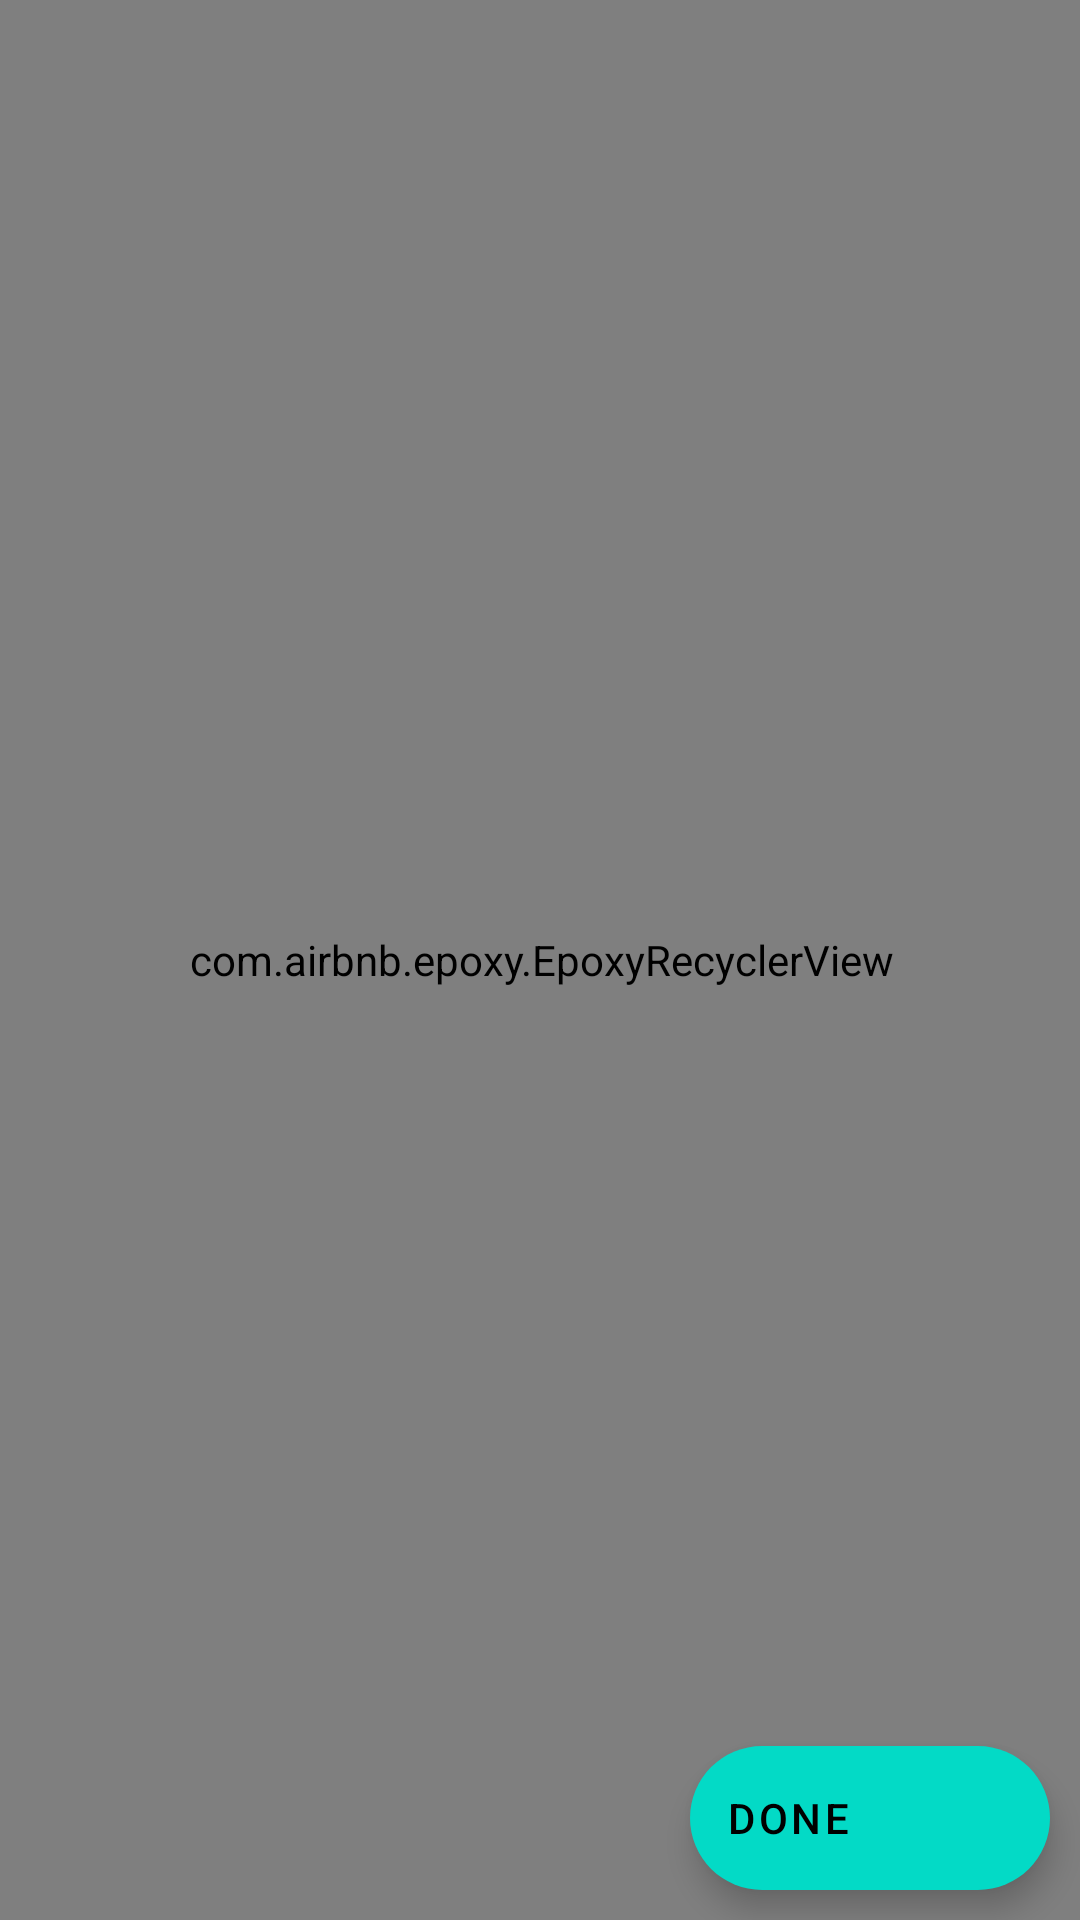

Write the Android layout XML for this screen, with the resource values it uses.
<!-- AndroidManifest.xml: application theme AppTheme -->
<!-- res/layout/fragment_edit.xml -->
<?xml version="1.0" encoding="utf-8"?>
<FrameLayout xmlns:android="http://schemas.android.com/apk/res/android"
    xmlns:app="http://schemas.android.com/apk/res-auto"
    android:layout_width="match_parent"
    android:layout_height="match_parent">

    <com.airbnb.epoxy.EpoxyRecyclerView
        android:id="@+id/addEmployeeRecycler"
        android:layout_width="match_parent"
        android:padding="@dimen/fragment_edit_recycler_padding_10dp"
        android:layout_height="match_parent" />

    <com.google.android.material.floatingactionbutton.ExtendedFloatingActionButton
        android:id="@+id/addEmployeeButton"
        android:layout_width="wrap_content"
        android:layout_height="wrap_content"
        android:layout_gravity="bottom|end"
        android:layout_marginEnd="@dimen/fragment_edit_done_button_margin_end_10dp"
        android:layout_marginBottom="@dimen/fragment_edit_done_button_margin_bottom_10dp"
        android:text="@string/fragment_edit_done_button_text"
        app:icon="@drawable/ic_done" />

</FrameLayout>
<!-- resources referenced by this layout -->
<resources>
  <dimen name="fragment_edit_done_button_margin_bottom_10dp">10dp</dimen>
  <dimen name="fragment_edit_done_button_margin_end_10dp">10dp</dimen>
  <string name="fragment_edit_done_button_text">Done</string>
  <style name="AppTheme" parent="Theme.MaterialComponents.Light.NoActionBar">
          
          <item name="colorPrimary">@color/colorPrimary</item>
          <item name="colorPrimaryDark">@color/colorPrimaryDark</item>
          <item name="colorAccent">@color/colorAccent</item>
      </style>
  <!-- not gathered from this repository: default colours our renderer supplied (Android Studio template values) -->
  <color name="colorPrimary">#FF6200EE</color>
  <color name="colorPrimaryDark">#FF3700B3</color>
  <color name="colorAccent">#FF03DAC5</color>
</resources>
